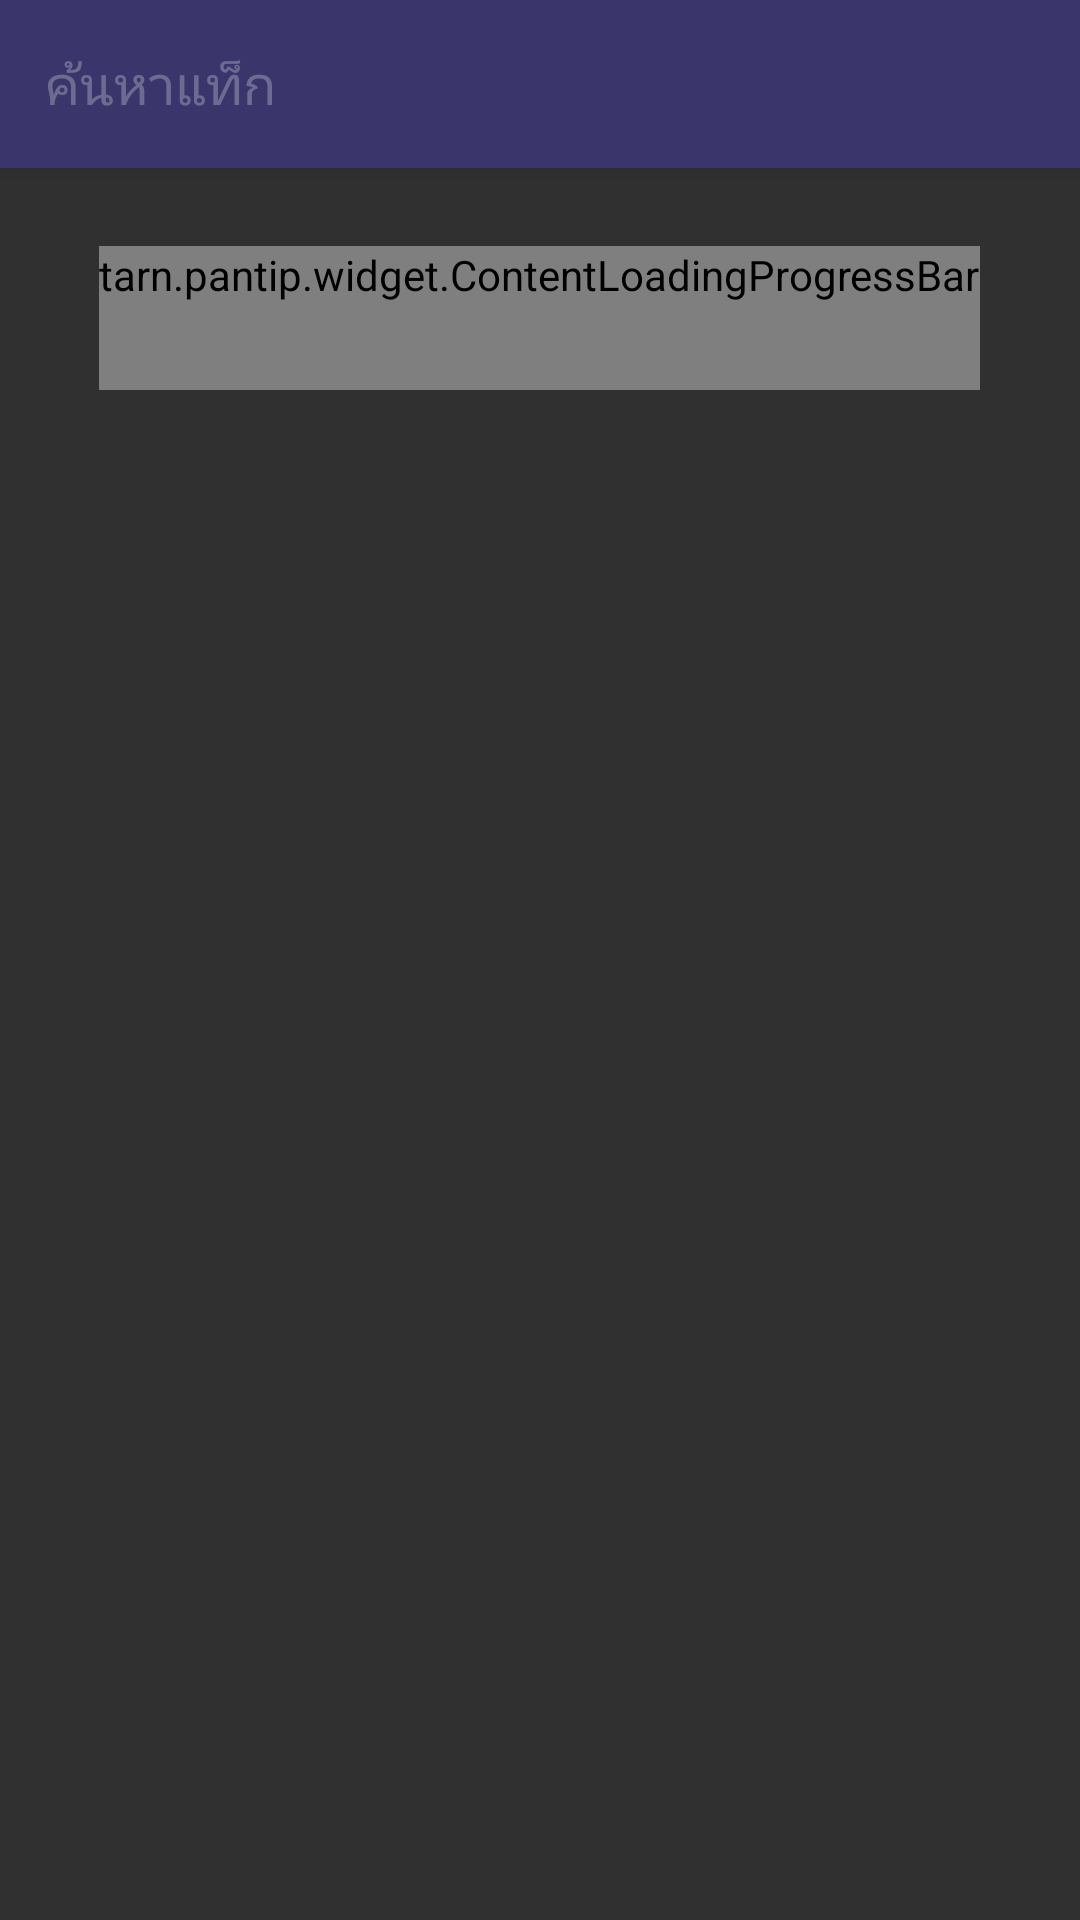

Android layout source for this screen:
<!-- AndroidManifest.xml: application theme Theme.AppCompat.NoActionBar -->
<!-- res/layout/drawer_tag_listview.xml -->
<?xml version="1.0" encoding="utf-8"?>
<LinearLayout xmlns:android="http://schemas.android.com/apk/res/android"
    xmlns:app="http://schemas.android.com/apk/res-auto"
    android:layout_width="match_parent"
    android:layout_height="match_parent"
    android:orientation="vertical"
    android:theme="@style/AppTheme">
    <RelativeLayout
        android:layout_width="match_parent"
        android:layout_height="?attr/actionBarSize"
        android:background="@color/colorPrimary" android:elevation="3dp">

        <ImageView
            android:id="@+id/clear"
            android:layout_width="wrap_content"
            android:layout_height="match_parent"
            android:paddingStart="8dip"
            android:paddingEnd="8dip"
            android:layout_centerVertical="true"
            android:layout_alignParentEnd="true"
            android:background="?attr/selectableItemBackgroundBorderless"
            android:contentDescription="Clear"
            app:srcCompat="@drawable/ic_clear_white_24dp" />

        <androidx.appcompat.widget.AppCompatEditText
            android:id="@+id/search_tag"
            android:layout_width="match_parent"
            android:layout_height="wrap_content"
            android:layout_marginStart="@dimen/spacer"
            android:layout_centerVertical="true"
            android:background="@drawable/textfield_search_default_mtrl_alpha"
            android:layout_toStartOf="@id/clear"
            android:drawableStart="@drawable/abc_ic_search_api_mtrl_alpha"
            android:drawablePadding="4dp"
            android:maxLines="1"
            android:ellipsize="end"
            android:inputType="text|textAutoComplete|textNoSuggestions"
            android:imeOptions="actionSearch"
            android:hint="@string/menu_open_tag"
            app:backgroundTint="?attr/colorControlNormal" />
    </RelativeLayout>

    <tarn.pantip.widget.ContentLoadingProgressBar android:id="@+id/search_tag_progress"
        style="@style/Widget.AppCompat.ProgressBar"
        android:layout_marginTop="26dp"
        android:layout_gravity="center_horizontal"
        android:layout_width="wrap_content" android:layout_height="wrap_content" />
    <TextView
        android:id="@android:id/empty"
        android:layout_width="match_parent"
        android:layout_height="wrap_content"
        android:layout_marginTop="30dp"
        android:gravity="center"
        android:textColor="@color/primary_text_pantip"
        android:visibility="gone" />
    <ListView android:id="@+id/tag_listview"
        android:layout_width="match_parent" android:layout_height="match_parent"
        android:divider="@color/drawer_divider" android:listSelector="@drawable/item_background_pantip"
        android:overScrollMode="never" android:theme="@style/ThemeOverlay.AppCompat.Dark" />
</LinearLayout>
<!-- resources referenced by this layout -->
<resources>
  <color name="colorPrimary">#3A366B</color>
  <color name="drawer_divider">#44a7abca</color>
  <color name="primary_text_pantip">#b0ffffff</color>
  <dimen name="spacer">15dp</dimen>
  <string name="menu_open_tag">ค้นหาแท็ก</string>
  <color name="colorPrimaryDark">#302D4F</color>
  <color name="accent_color_pantip">#fdc811</color>
  <color name="actionModeBackground">#4b42a4</color>
  <style name="AppTheme.ListView.DropDown" parent="@style/Widget.AppCompat.ListView.DropDown">
          <item name="background">@color/popupBackground</item>
          <item name="android:drawSelectorOnTop">true</item>
      </style>
  <style name="ListSeparatorPantip" parent="Widget.TextView.ListSeparator">
          <item name="android:textColor">@android:color/white</item>
      </style>
  <color name="secondary_text_pantip">#90ffffff</color>
  <color name="tertiary_text_pantip">#70ffffff</color>
  <color name="highlight_text_pantip">#33fee9a0</color>
  <color name="disable_text_pantip">#44ffffff</color>
  <color name="author_pantip">#b3abf3</color>
  <!-- drawable circle (drawable) -->
  <?xml version="1.0" encoding="utf-8"?>
  <shape xmlns:android="http://schemas.android.com/apk/res/android" android:shape="oval">
      <solid android:color="@color/secondary_background_pantip" />
  </shape>
  <!-- drawable circle_noti (drawable) -->
  <?xml version="1.0" encoding="utf-8"?>
  <shape xmlns:android="http://schemas.android.com/apk/res/android" android:shape="oval">
     <solid android:color="@color/colorPrimary" />
  </shape>
  <color name="secondary_background_pantip">#3c3963</color>
  <color name="topic_title_bg_pantip">#193366</color>
  <color name="topic_title_pantip">#ffcd05</color>
  <color name="feedback_divider_pantip">#5c597b</color>
  <!-- drawable feedback_bg_pantip (drawable) -->
  <?xml version="1.0" encoding="utf-8"?>
  <ripple xmlns:android="http://schemas.android.com/apk/res/android" android:color="@color/ripple_material_dark">
      <item android:id="@android:id/mask" android:drawable="@android:color/white" />
  </ripple>
  <!-- drawable feedback_button_pantip (drawable) -->
  <?xml version="1.0" encoding="utf-8"?>
  <selector xmlns:android="http://schemas.android.com/apk/res/android">
  	<item android:state_selected="true" android:color="@color/accent_color_pantip" />
  	<item android:color="@color/secondary_text_pantip" />
  </selector>
  <color name="bar_bg_pantip">#10ffffff</color>
  <color name="pager_margin_pantip">#3c3963</color>
  <color name="danger_pantip">#f09900</color>
  <color name="primary_text_light">#c5000000</color>
  <style name="AppTheme.RatingBar" parent="Widget.AppCompat.RatingBar">
          <item name="android:progressDrawable">@drawable/ratingbar</item>
          <item name="android:minHeight">36dp</item>
          <item name="android:maxHeight">36dp</item>
      </style>
  <color name="popupBackground">#3c3963</color>
  <style name="AppTheme.Dialog.Spinner" parent="Widget.AppCompat.Spinner">
          <item name="android:popupBackground">@color/dialog_popup_pantip</item>
      </style>
  <style name="Widget.TextView.ListSeparator" parent="@android:style/Widget.TextView">
          
          <item name="android:layout_width">match_parent</item>
          <item name="android:layout_height">wrap_content</item>
          <item name="android:textSize">18sp</item>
      </style>
  <!-- drawable comment_stat_bg_pantip_pressed (drawable) -->
  <?xml version="1.0" encoding="utf-8"?>
  <shape xmlns:android="http://schemas.android.com/apk/res/android" android:shape="rectangle">
  	<solid android:color="@color/info_bg_pantip_pressed" />
  	<corners android:radius="3dp" />
  </shape>
  <color name="tag_bg_pantip">#10ffffff</color>
  <color name="dialog_popup_pantip">#4f489e</color>
  <color name="info_bg_pantip_pressed">#11ffffff</color>
</resources>
